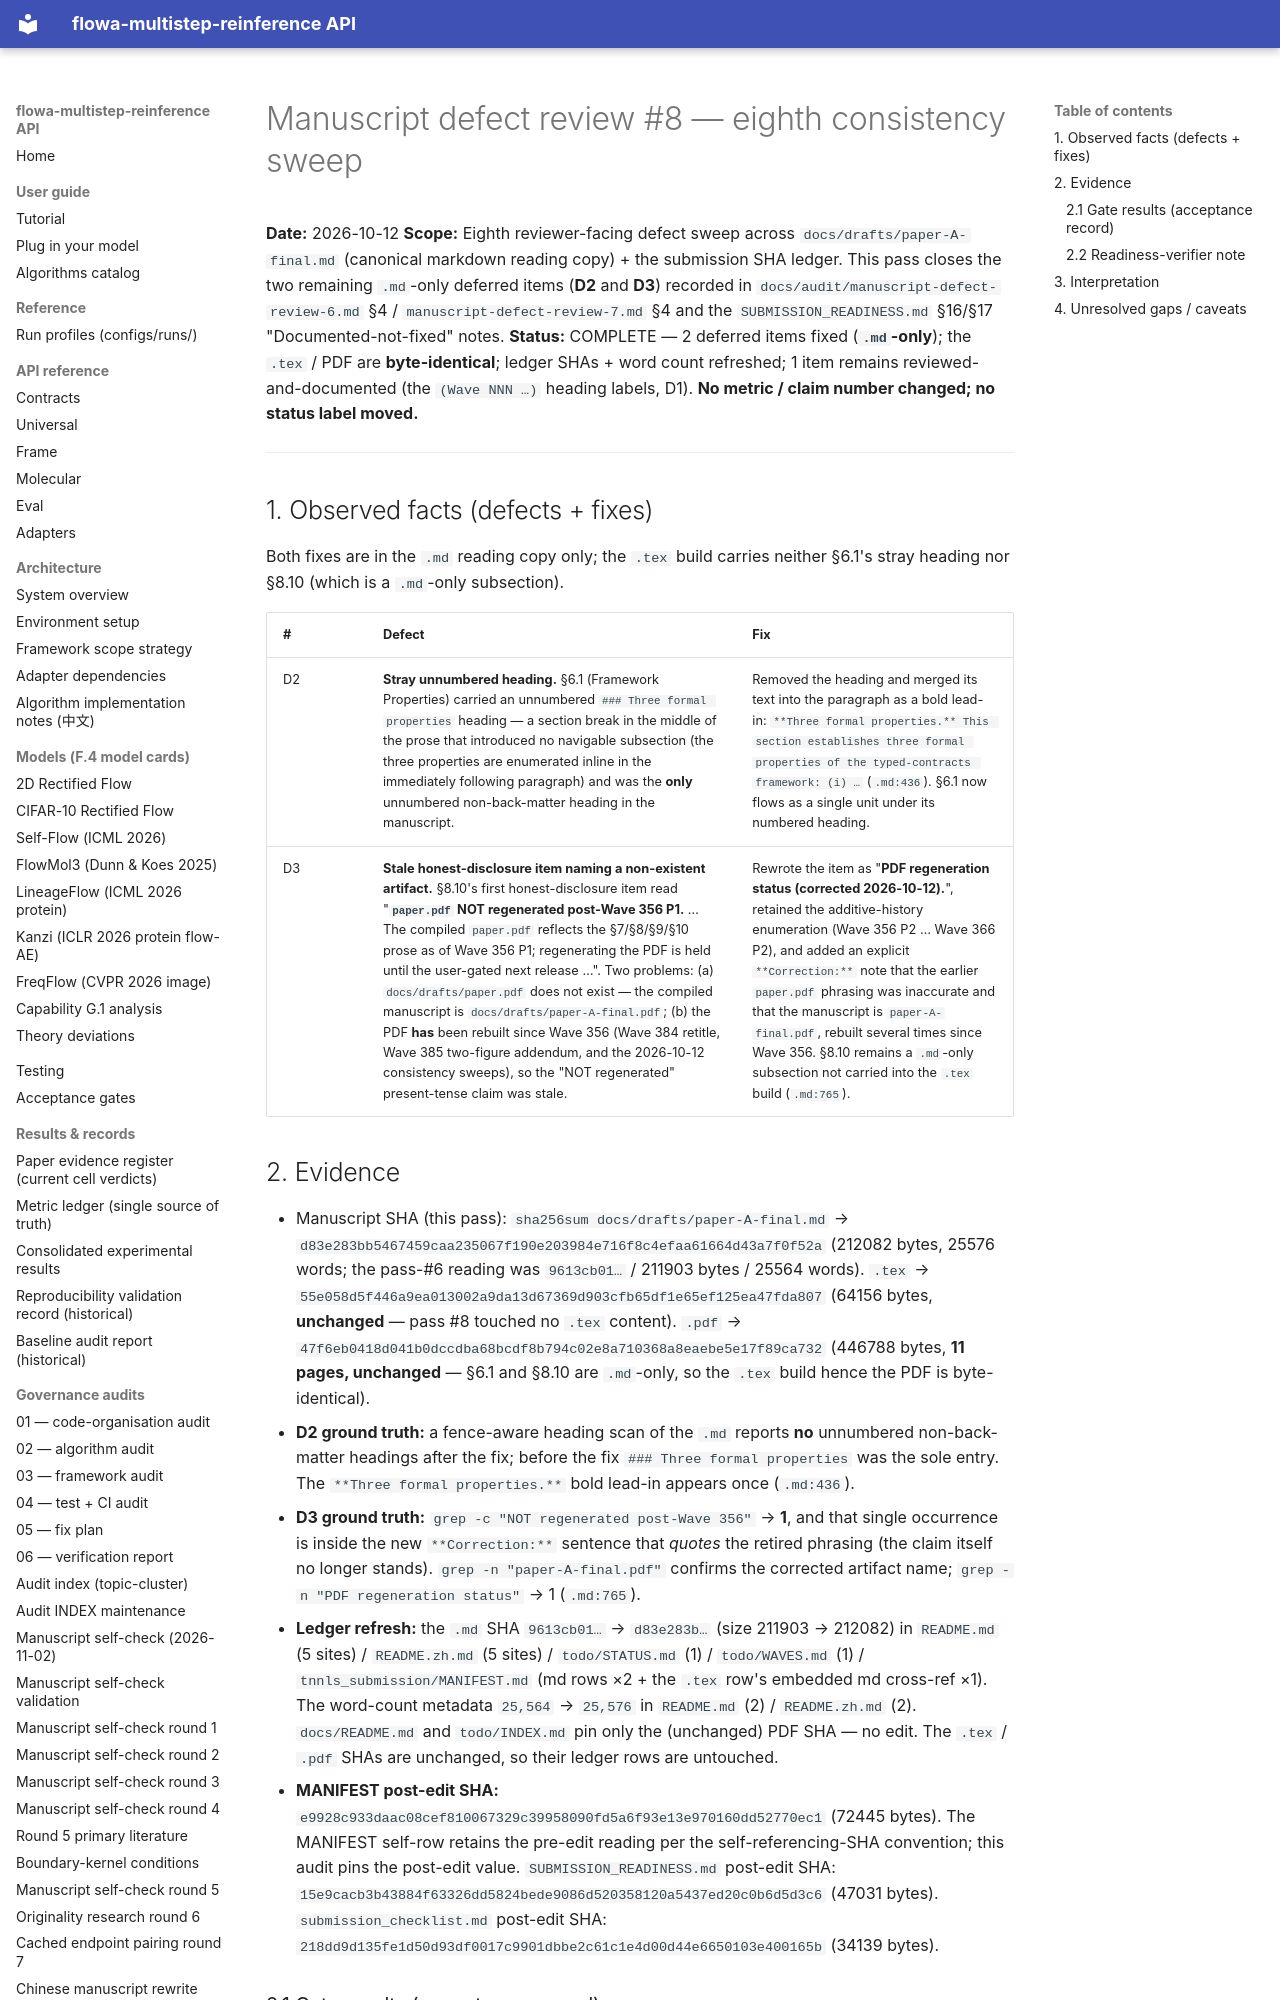

repository: silverenternal/flowa-multistep-reinference · page: audit/manuscript-defect-review-8/index.html · generator: mkdocs

# Manuscript defect review #8 — eighth consistency sweep

**Date:** 2026-10-12
**Scope:** Eighth reviewer-facing defect sweep across `docs/drafts/paper-A-final.md` (canonical markdown reading copy) + the submission SHA ledger. This pass closes the two remaining `.md`-only deferred items (**D2** and **D3**) recorded in `docs/audit/manuscript-defect-review-6.md` §4 / `manuscript-defect-review-7.md` §4 and the `SUBMISSION_READINESS.md` §16/§17 "Documented-not-fixed" notes.
**Status:** COMPLETE — 2 deferred items fixed (**`.md`-only**); the `.tex` / PDF are **byte-identical**; ledger SHAs + word count refreshed; 1 item remains reviewed-and-documented (the `(Wave NNN …)` heading labels, D1). **No metric / claim number changed; no status label moved.**

---

## 1. Observed facts (defects + fixes)

Both fixes are in the `.md` reading copy only; the `.tex` build carries neither §6.1's stray heading nor §8.10 (which is a `.md`-only subsection).

| # | Defect | Fix |
|---|---|---|
| D2 | **Stray unnumbered heading.** §6.1 (Framework Properties) carried an unnumbered `### Three formal properties` heading — a section break in the middle of the prose that introduced no navigable subsection (the three properties are enumerated inline in the immediately following paragraph) and was the **only** unnumbered non-back-matter heading in the manuscript. | Removed the heading and merged its text into the paragraph as a bold lead-in: `**Three formal properties.** This section establishes three formal properties of the typed-contracts framework: (i) …` (`.md:436`). §6.1 now flows as a single unit under its numbered heading. |
| D3 | **Stale honest-disclosure item naming a non-existent artifact.** §8.10's first honest-disclosure item read "**`paper.pdf` NOT regenerated post-Wave 356 P1.** … The compiled `paper.pdf` reflects the §7/§8/§9/§10 prose as of Wave 356 P1; regenerating the PDF is held until the user-gated next release …". Two problems: (a) `docs/drafts/paper.pdf` does not exist — the compiled manuscript is `docs/drafts/paper-A-final.pdf`; (b) the PDF **has** been rebuilt since Wave 356 (Wave 384 retitle, Wave 385 two-figure addendum, and the 2026-10-12 consistency sweeps), so the "NOT regenerated" present-tense claim was stale. | Rewrote the item as "**PDF regeneration status (corrected 2026-10-12).**", retained the additive-history enumeration (Wave 356 P2 … Wave 366 P2), and added an explicit `**Correction:**` note that the earlier `paper.pdf` phrasing was inaccurate and that the manuscript is `paper-A-final.pdf`, rebuilt several times since Wave 356. §8.10 remains a `.md`-only subsection not carried into the `.tex` build (`.md:765`). |
